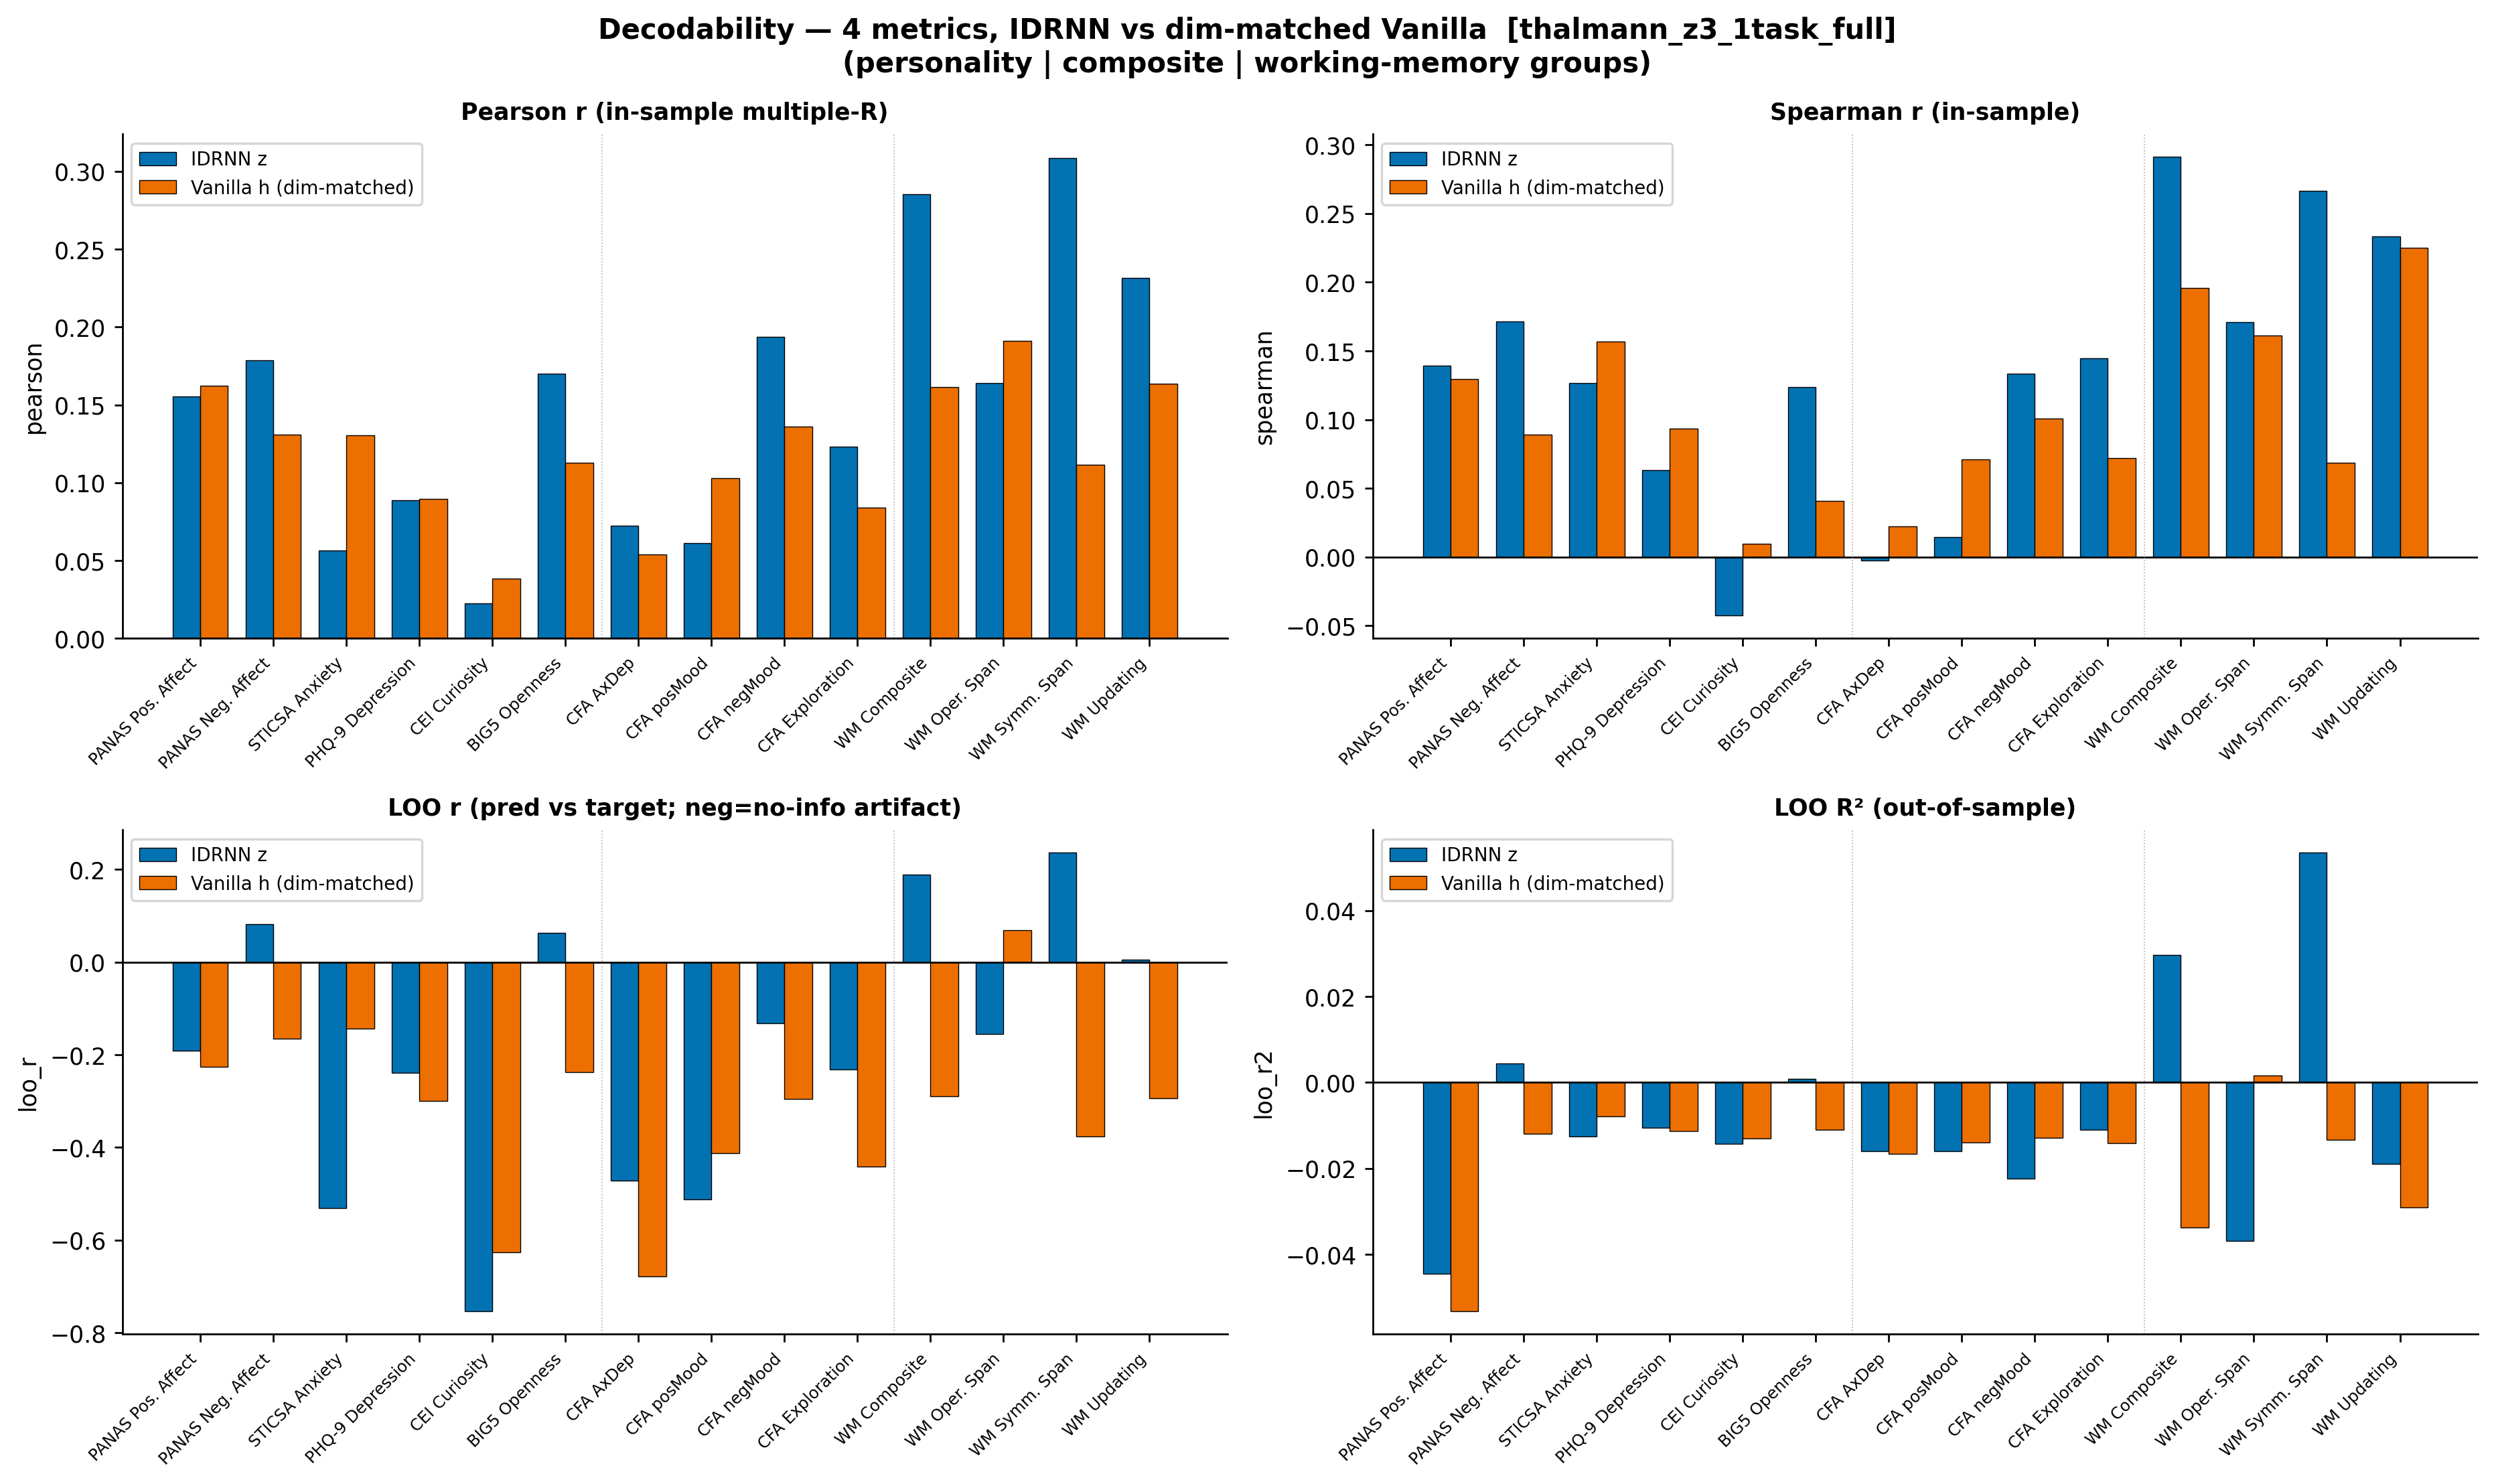

The table this chart was drawn from, first rows:
target, idrnn_pearson, idrnn_spearman, idrnn_loo_r, idrnn_loo_r2, idrnn_n, vanilla_pearson, vanilla_spearman, vanilla_loo_r, vanilla_loo_r2, vanilla_n
PANAS_PA, 0.1553, 0.1393, -0.1917, -0.0444, 236, 0.1622, 0.1297, -0.226, -0.0532, 236
PANAS_NA, 0.1786, 0.1713, 0.08248, 0.004378, 236, 0.131, 0.08926, -0.1652, -0.01198, 236
STICSA, 0.05665, 0.1268, -0.531, -0.01249, 236, 0.1304, 0.1569, -0.1434, -0.007817, 236
PHQ, 0.08864, 0.0633, -0.2389, -0.01059, 236, 0.08951, 0.09328, -0.3003, -0.0113, 236
CEI, 0.02257, -0.04265, -0.7539, -0.01419, 236, 0.03855, 0.009567, -0.6264, -0.01304, 236
BIG5_open, 0.1702, 0.1237, 0.06289, 0.0008488, 236, 0.113, 0.04103, -0.2382, -0.01092, 236
AxDep, 0.07231, -0.002754, -0.4723, -0.01604, 175, 0.05414, 0.02225, -0.6779, -0.01665, 175
posMood, 0.06145, 0.01457, -0.5124, -0.01603, 175, 0.1031, 0.0709, -0.4118, -0.01399, 175
negMood, 0.1936, 0.1332, -0.1319, -0.02241, 175, 0.1359, 0.1007, -0.2957, -0.01288, 175
Exp, 0.1232, 0.1447, -0.2319, -0.01096, 175, 0.08398, 0.07196, -0.4417, -0.01411, 175
WM_composite, 0.2853, 0.2914, 0.1896, 0.02972, 175, 0.1616, 0.1958, -0.2889, -0.03372, 175
WM_OS, 0.1642, 0.1711, -0.1558, -0.03688, 175, 0.1913, 0.1614, 0.06847, 0.001651, 175
WM_SS, 0.3087, 0.2667, 0.2367, 0.05349, 175, 0.1115, 0.06868, -0.3767, -0.01333, 175
WM_WMU, 0.2316, 0.2334, 0.00478, -0.01892, 175, 0.1637, 0.2251, -0.2945, -0.02903, 175
